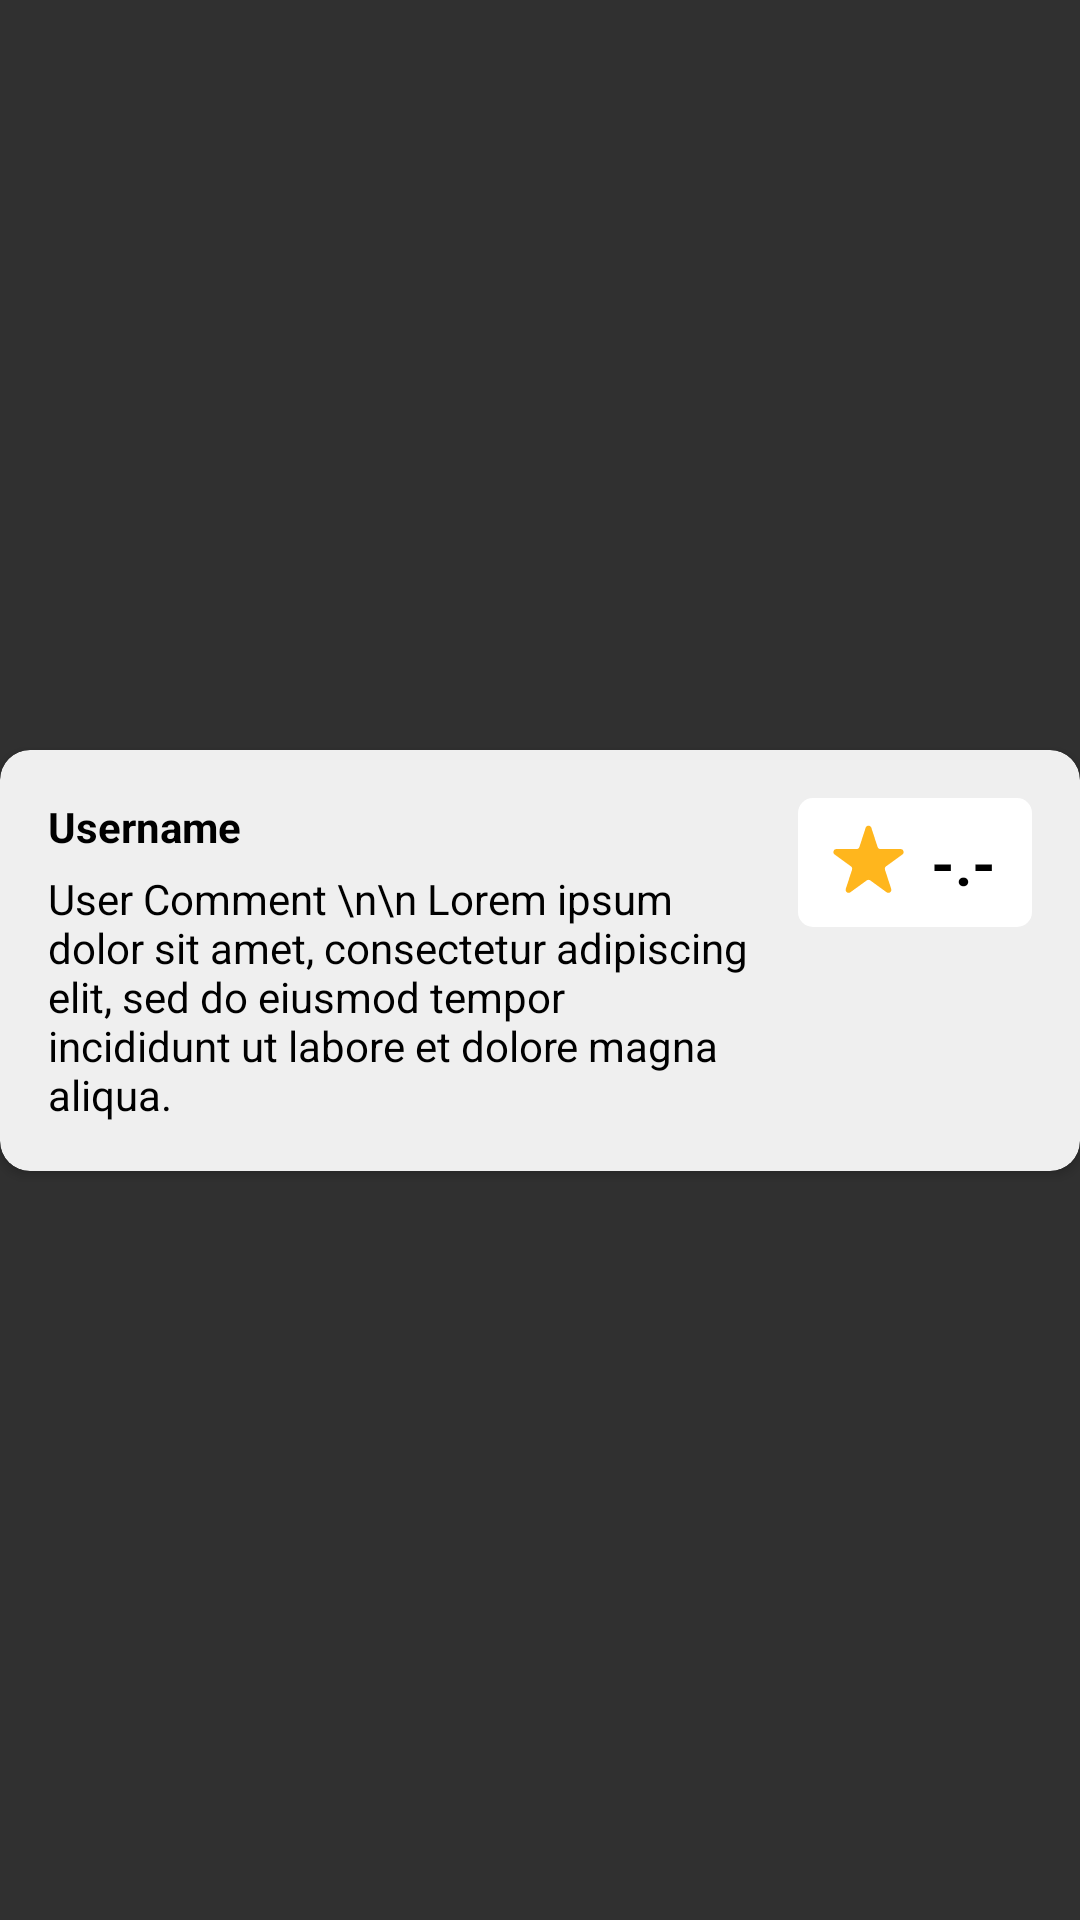

Produce the Android XML layout that renders to this screen, including the resource entries it uses.
<!-- AndroidManifest.xml: application theme Theme.Design.NoActionBar -->
<!-- res/layout/review_layout.xml -->
<?xml version="1.0" encoding="utf-8"?>
<androidx.constraintlayout.widget.ConstraintLayout xmlns:android="http://schemas.android.com/apk/res/android"
    xmlns:app="http://schemas.android.com/apk/res-auto"
    xmlns:tools="http://schemas.android.com/tools"
    android:layout_width="match_parent"
    android:layout_height="wrap_content">

    <androidx.cardview.widget.CardView
        android:id="@+id/postCv"
        android:layout_width="match_parent"
        android:layout_height="wrap_content"
        android:layout_marginTop="8dp"
        android:layout_marginBottom="8dp"
        app:cardBackgroundColor="#EFEFEF"
        app:cardCornerRadius="10dp"
        app:layout_constraintBottom_toBottomOf="parent"
        app:layout_constraintEnd_toEndOf="parent"
        app:layout_constraintStart_toStartOf="parent"
        app:layout_constraintTop_toTopOf="parent">

        <androidx.constraintlayout.widget.ConstraintLayout
            android:id="@+id/cardView"
            android:layout_width="match_parent"
            android:layout_height="match_parent">

            <ImageView
                android:id="@+id/ratingBoxIv"
                android:layout_width="wrap_content"
                android:layout_height="wrap_content"
                android:layout_marginTop="16dp"
                android:layout_marginEnd="16dp"
                app:layout_constraintEnd_toEndOf="parent"
                app:layout_constraintTop_toTopOf="parent"
                app:srcCompat="@drawable/rating_box" />

            <TextView
                android:id="@+id/reviewRatingTv"
                android:layout_width="wrap_content"
                android:layout_height="wrap_content"
                android:layout_marginStart="32dp"
                android:text="-.-"
                android:textColor="#000000"
                android:textSize="20sp"
                android:textStyle="bold"
                app:layout_constraintBottom_toBottomOf="@+id/ratingBoxIv"
                app:layout_constraintEnd_toEndOf="@+id/ratingBoxIv"
                app:layout_constraintStart_toStartOf="@+id/ratingBoxIv"
                app:layout_constraintTop_toTopOf="@+id/ratingBoxIv" />

            <LinearLayout
                android:layout_width="0dp"
                android:layout_height="match_parent"
                android:layout_margin="16dp"
                android:orientation="vertical"
                app:layout_constraintBottom_toBottomOf="parent"
                app:layout_constraintEnd_toStartOf="@+id/ratingBoxIv"
                app:layout_constraintStart_toStartOf="parent"
                app:layout_constraintTop_toTopOf="parent">

                <TextView
                    android:id="@+id/reviewUserTv"
                    android:layout_width="match_parent"
                    android:layout_height="wrap_content"
                    android:clickable="true"
                    android:text="Username"
                    android:textColor="#000000"
                    android:textStyle="bold" />

                <TextView
                    android:id="@+id/reviewCommentTv"
                    android:layout_width="match_parent"
                    android:layout_height="wrap_content"
                    android:layout_marginTop="5dp"
                    android:text="User Comment \n\n Lorem ipsum dolor sit amet, consectetur adipiscing elit, sed do eiusmod tempor incididunt ut labore et dolore magna aliqua."
                    android:textColor="#000000" />
            </LinearLayout>

        </androidx.constraintlayout.widget.ConstraintLayout>

    </androidx.cardview.widget.CardView>
</androidx.constraintlayout.widget.ConstraintLayout>
<!-- resources referenced by this layout -->
<resources>
  <!-- drawable rating_box (drawable) -->
  <vector xmlns:android="http://schemas.android.com/apk/res/android"
      android:width="78dp"
      android:height="43dp"
      android:viewportWidth="78"
      android:viewportHeight="43">
    <path
        android:pathData="M5,0L73,0A5,5 0,0 1,78 5L78,38A5,5 0,0 1,73 43L5,43A5,5 0,0 1,0 38L0,5A5,5 0,0 1,5 0z"
        android:fillColor="#ffffff"/>
    <path
        android:pathData="M22.549,9.927C22.848,9.006 24.152,9.006 24.451,9.927L26.531,16.328C26.665,16.74 27.049,17.019 27.482,17.019L34.213,17.019C35.181,17.019 35.584,18.259 34.8,18.828L29.355,22.784C29.005,23.039 28.858,23.49 28.992,23.903L31.072,30.304C31.371,31.225 30.317,31.991 29.533,31.422L24.088,27.466C23.737,27.211 23.263,27.211 22.912,27.466L17.467,31.422C16.683,31.991 15.629,31.225 15.928,30.304L18.008,23.903C18.142,23.49 17.995,23.039 17.645,22.784L12.2,18.828C11.416,18.259 11.819,17.019 12.787,17.019L19.518,17.019C19.951,17.019 20.335,16.74 20.469,16.328L22.549,9.927Z"
        android:fillColor="#FFB61D"/>
  </vector>
</resources>
